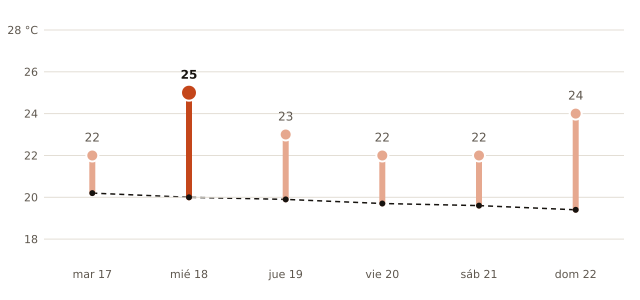

Source data for this figure (header and first rows):
fecha, máxima_prevista_C, máxima_normal_1991_2020_C
2026-11-17, 22, 20.2
2026-11-18, 25, 20.0
2026-11-19, 23, 19.9
2026-11-20, 22, 19.7
2026-11-21, 22, 19.6
2026-11-22, 24, 19.4
